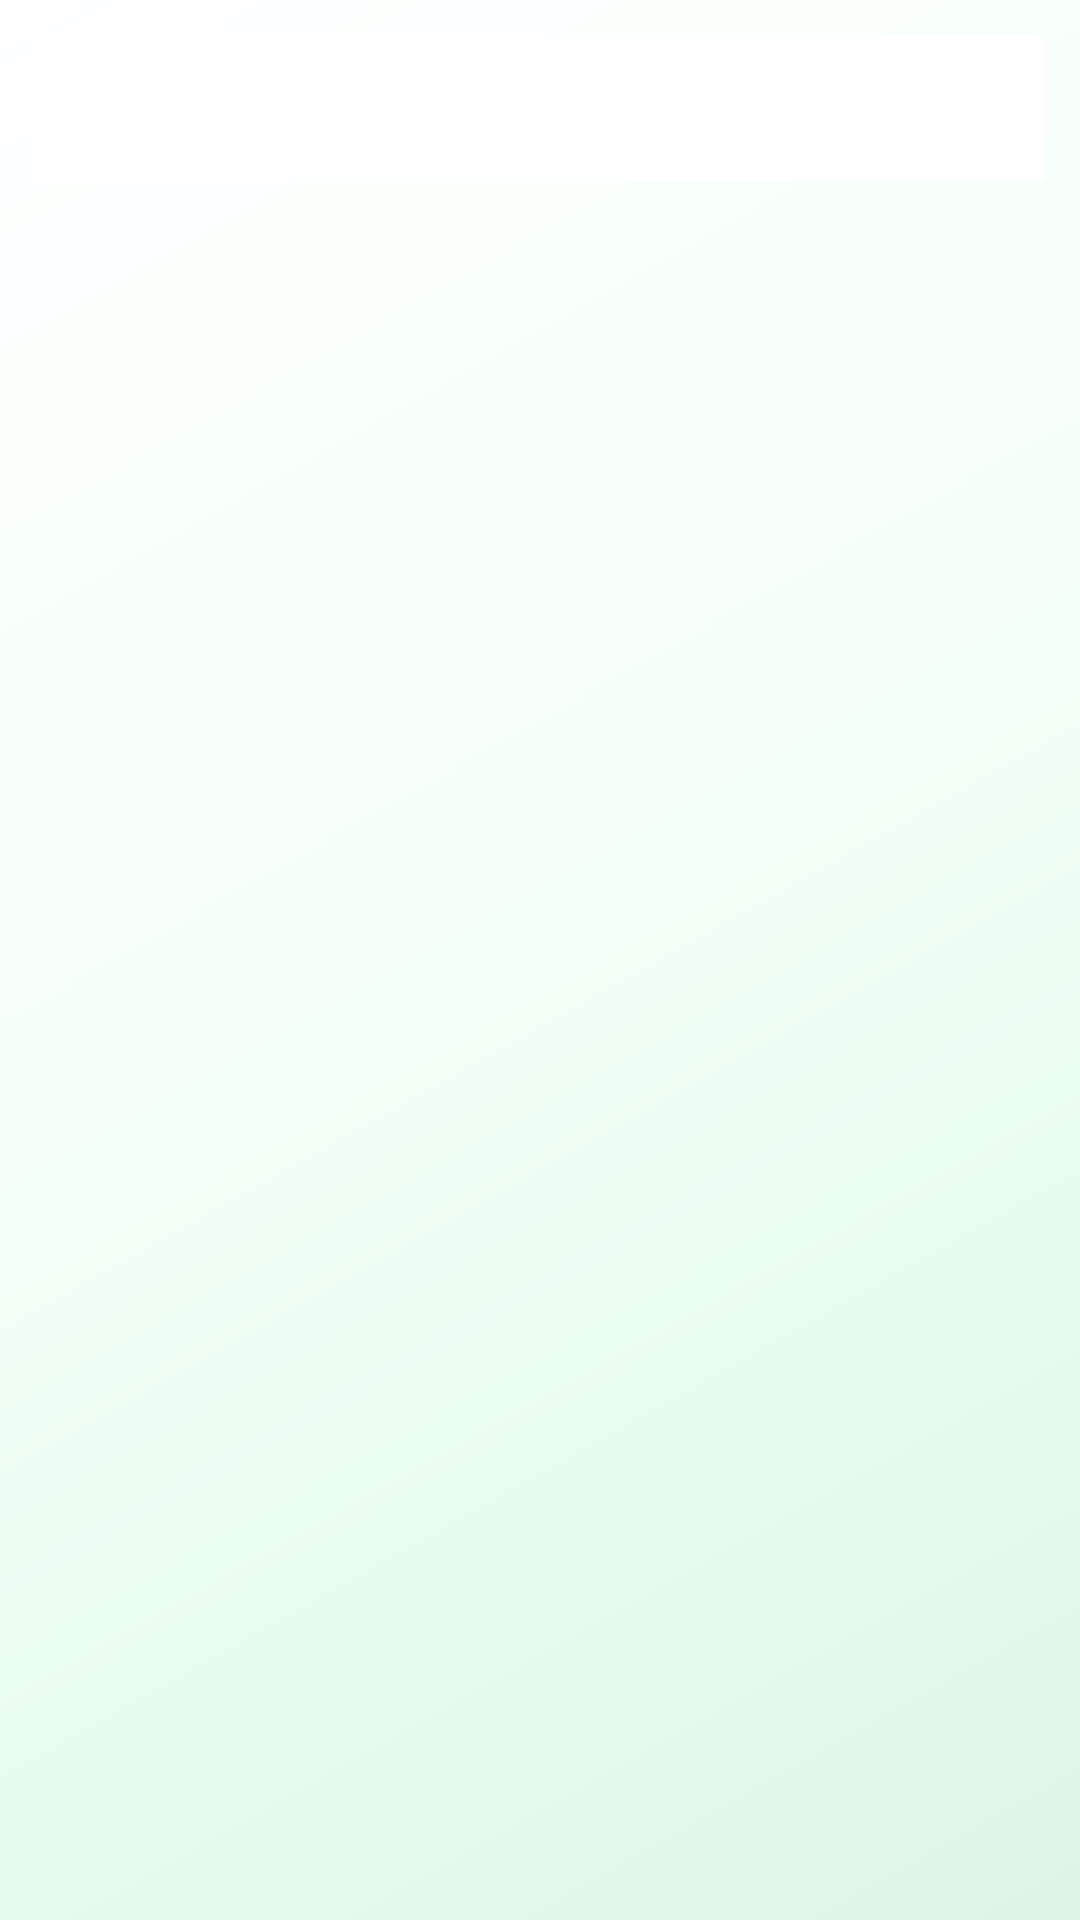

Write the Android layout XML for this screen, with the resource values it uses.
<!-- AndroidManifest.xml: application theme Theme.ClientManagerApp -->
<!-- res/layout/client_detail_fragment.xml -->
<?xml version="1.0" encoding="utf-8"?>
<androidx.constraintlayout.widget.ConstraintLayout
    xmlns:android="http://schemas.android.com/apk/res/android"
    xmlns:app="http://schemas.android.com/apk/res-auto"
    android:layout_width="match_parent"
    android:layout_height="match_parent"
    android:background="@drawable/bg_app_gradient"
    android:padding="12dp">

    <com.google.android.material.tabs.TabLayout
        android:id="@+id/tabLayout"
        android:layout_width="0dp"
        android:layout_height="wrap_content"
        android:background="@color/white"
        app:tabIndicatorColor="@color/green_500"
        app:tabSelectedTextColor="@color/green_700"
        app:tabTextColor="@color/text_secondary"
        app:layout_constraintTop_toTopOf="parent"
        app:layout_constraintStart_toStartOf="parent"
        app:layout_constraintEnd_toEndOf="parent"/>

    <androidx.viewpager2.widget.ViewPager2
        android:id="@+id/viewPager"
        android:layout_width="0dp"
        android:layout_height="0dp"
        app:layout_constraintTop_toBottomOf="@id/tabLayout"
        app:layout_constraintBottom_toBottomOf="parent"
        app:layout_constraintStart_toStartOf="parent"
        app:layout_constraintEnd_toEndOf="parent"/>

</androidx.constraintlayout.widget.ConstraintLayout>
<!-- resources referenced by this layout -->
<resources>
  <color name="green_500">#38A169</color>
  <color name="green_700">#1F7A4D</color>
  <color name="text_secondary">#4D6B5C</color>
  <color name="white">#FFFFFFFF</color>
  <!-- drawable bg_app_gradient (drawable) -->
  <?xml version="1.0" encoding="utf-8"?>
  <shape xmlns:android="http://schemas.android.com/apk/res/android" android:shape="rectangle">
      <gradient
          android:angle="135"
          android:startColor="@color/green_100"
          android:centerColor="@color/green_50"
          android:endColor="@color/white" />
  </shape>
  <style name="Theme.ClientManagerApp" parent="Base.Theme.ClientManagerApp" />
  <color name="green_100">#DDF5E5</color>
  <color name="green_50">#F2FFF6</color>
  <style name="Base.Theme.ClientManagerApp" parent="Theme.Material3.Light.NoActionBar">
          <item name="colorPrimary">@color/green_500</item>
          <item name="colorOnPrimary">@color/white</item>
          <item name="colorPrimaryContainer">@color/green_100</item>
          <item name="colorOnPrimaryContainer">@color/text_primary</item>
          <item name="colorSecondary">@color/green_300</item>
          <item name="colorOnSecondary">@color/text_primary</item>
          <item name="colorSurface">@color/white</item>
          <item name="colorOnSurface">@color/text_primary</item>
          <item name="android:statusBarColor" tools:targetApi="21">@color/green_100</item>
          <item name="android:windowLightStatusBar" tools:targetApi="23">true</item>
      </style>
  <color name="text_primary">#173425</color>
  <color name="green_300">#96D9AB</color>
</resources>
